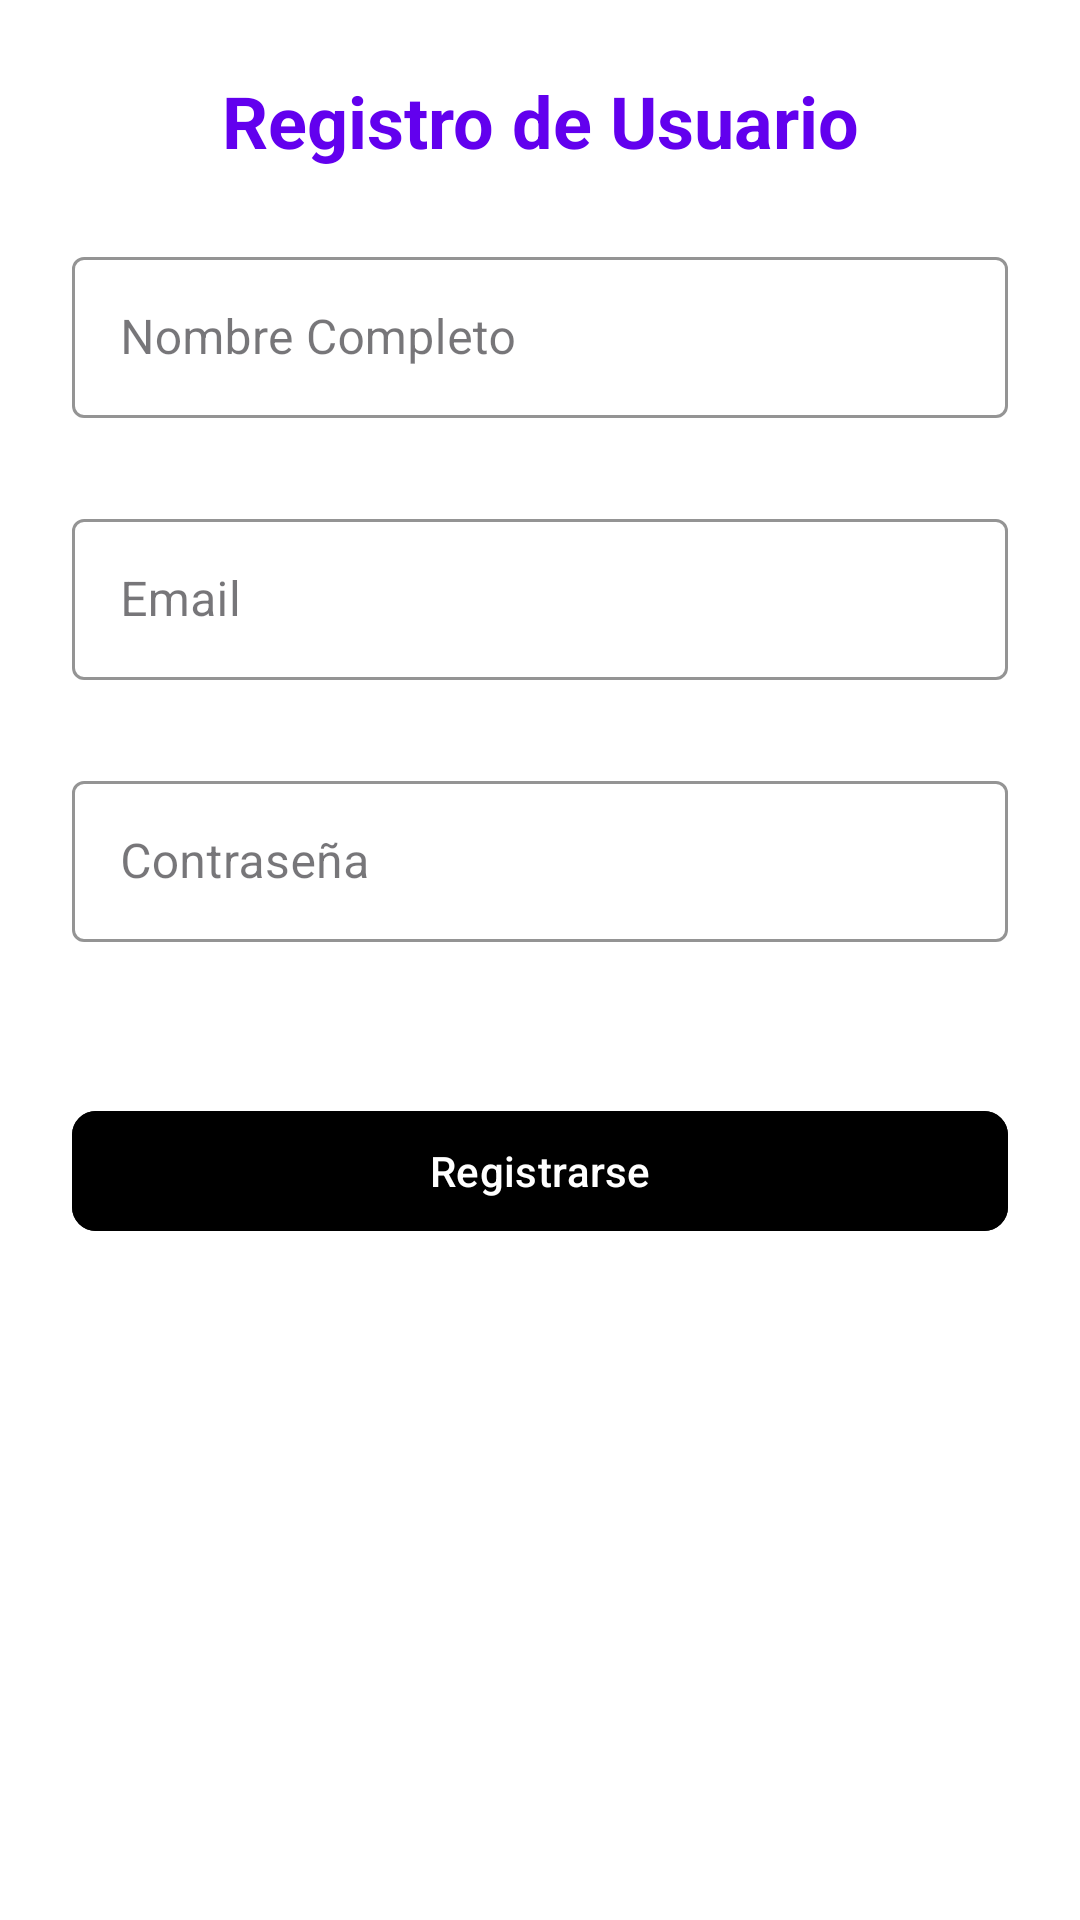

The Android layout XML behind this screen, and the referenced resources:
<!-- AndroidManifest.xml: application theme Theme.TiendaApp -->
<!-- res/layout/activity_register.xml -->
<?xml version="1.0" encoding="utf-8"?>
<ScrollView xmlns:android="http://schemas.android.com/apk/res/android"
    xmlns:app="http://schemas.android.com/apk/res-auto"
    android:layout_width="match_parent"
    android:layout_height="match_parent"
    android:fillViewport="true"
    android:background="@color/white">

    <LinearLayout
        android:layout_width="match_parent"
        android:layout_height="wrap_content"
        android:orientation="vertical"
        android:padding="24dp">

        
        <TextView
            android:layout_width="match_parent"
            android:layout_height="wrap_content"
            android:text="Registro de Usuario"
            android:textColor="@color/purple_500"
            android:textSize="24sp"
            android:textStyle="bold"
            android:gravity="center"
            android:layout_marginBottom="24dp"/>

        
        <com.google.android.material.textfield.TextInputLayout
            android:id="@+id/tilName"
            style="@style/Widget.MaterialComponents.TextInputLayout.OutlinedBox"
            android:layout_width="match_parent"
            android:layout_height="wrap_content"
            android:layout_marginBottom="8dp"
            app:boxStrokeColor="@color/purple_500"
            app:hintTextColor="@color/purple_500"
            app:errorTextColor="@color/red_500"
            app:errorEnabled="true"
            app:startIconTint="@color/purple_500">

            <com.google.android.material.textfield.TextInputEditText
                android:id="@+id/etName"
                android:layout_width="match_parent"
                android:layout_height="wrap_content"
                android:hint="Nombre Completo"
                android:padding="16dp"
                android:textColor="@color/black"
                android:inputType="textCapWords"/>
        </com.google.android.material.textfield.TextInputLayout>

        
        <com.google.android.material.textfield.TextInputLayout
            android:id="@+id/tilEmail"
            style="@style/Widget.MaterialComponents.TextInputLayout.OutlinedBox"
            android:layout_width="match_parent"
            android:layout_height="wrap_content"
            android:layout_marginBottom="8dp"
            app:boxStrokeColor="@color/purple_500"
            app:hintTextColor="@color/purple_500"
            app:errorTextColor="@color/red_500"
            app:errorEnabled="true"
            app:startIconTint="@color/purple_500">

            <com.google.android.material.textfield.TextInputEditText
                android:id="@+id/etEmail"
                android:layout_width="match_parent"
                android:layout_height="wrap_content"
                android:hint="Email"
                android:padding="16dp"
                android:textColor="@color/black"
                android:inputType="textEmailAddress"/>
        </com.google.android.material.textfield.TextInputLayout>

        
        <com.google.android.material.textfield.TextInputLayout
            android:id="@+id/tilPassword"
            style="@style/Widget.MaterialComponents.TextInputLayout.OutlinedBox"
            android:layout_width="match_parent"
            android:layout_height="wrap_content"
            android:layout_marginBottom="8dp"
            app:boxStrokeColor="@color/purple_500"
            app:hintTextColor="@color/purple_500"
            app:errorTextColor="@color/red_500"
            app:errorEnabled="true"

            app:startIconTint="@color/purple_500"
            app:passwordToggleTint="@color/purple_500">

            <com.google.android.material.textfield.TextInputEditText
                android:id="@+id/etPassword"
                android:layout_width="match_parent"
                android:layout_height="wrap_content"
                android:hint="Contraseña"
                android:padding="16dp"
                android:textColor="@color/black"
                android:inputType="textPassword"/>
        </com.google.android.material.textfield.TextInputLayout>

        
        <com.google.android.material.textfield.TextInputLayout
            android:id="@+id/tilRole"
            style="@style/Widget.MaterialComponents.TextInputLayout.OutlinedBox"
            android:layout_width="match_parent"
            android:layout_height="wrap_content"
            android:layout_marginBottom="8dp"
            android:visibility="gone"
            app:boxStrokeColor="@color/purple_500"
            app:hintTextColor="@color/purple_500"
            app:errorEnabled="true"
            app:startIconTint="@color/purple_500">

            <AutoCompleteTextView
                android:id="@+id/spinnerRole"
                android:layout_width="match_parent"
                android:layout_height="wrap_content"
                android:hint="Seleccionar rol"
                android:textColor="@color/black"
                android:inputType="none"/>
        </com.google.android.material.textfield.TextInputLayout>

        
        <com.google.android.material.button.MaterialButton
            android:id="@+id/btnRegister"
            android:layout_width="match_parent"
            android:layout_height="wrap_content"
            android:layout_marginTop="24dp"
            android:backgroundTint="@color/black"
            android:textColor="@color/white"
            android:text="Registrarse"
            app:cornerRadius="8dp"/>
    </LinearLayout>
</ScrollView>
<!-- resources referenced by this layout -->
<resources>
  <color name="black">#FF000000</color>
  <color name="purple_500">#FF6200EE</color>
  <color name="red_500">#FF0000</color>
  <color name="white">#FFFFFFFF</color>
  <style name="Theme.TiendaApp" parent="Theme.Material3.DayNight.NoActionBar">
          <item name="colorPrimary">@color/purple_500</item>
          <item name="colorPrimaryContainer">@color/purple_700</item>
          <item name="colorOnPrimary">@color/white</item>
          <item name="colorPrimaryVariant">@color/purple_700</item>
          <item name="colorControlActivated">@color/purple_500</item>
      </style>
  <color name="purple_700">#FF3700B3</color>
</resources>
